Dataset: forest_dataset (GitHub, coderheck/forest-classification). Classes: dense, medium, sparse.

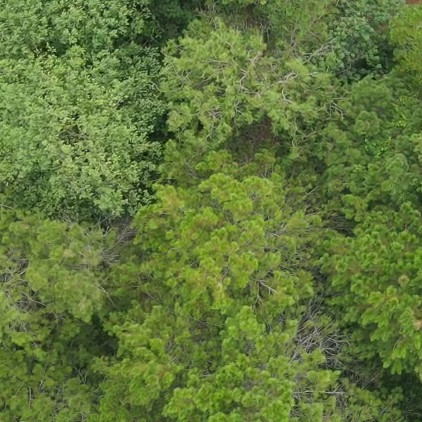
Label: dense

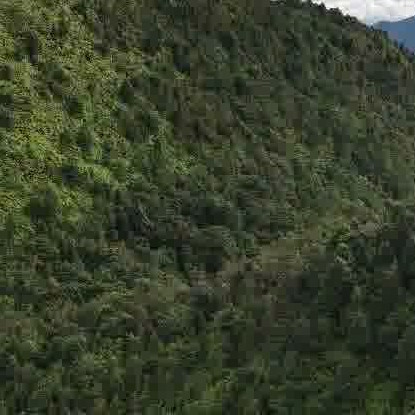
Label: dense

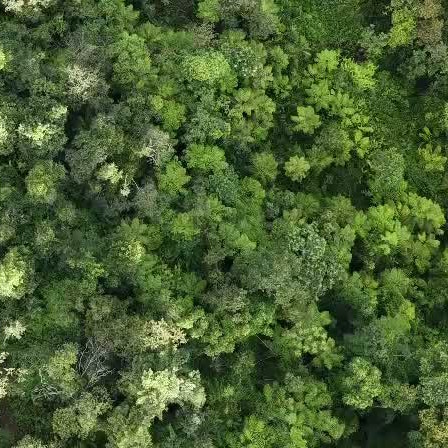
Label: dense

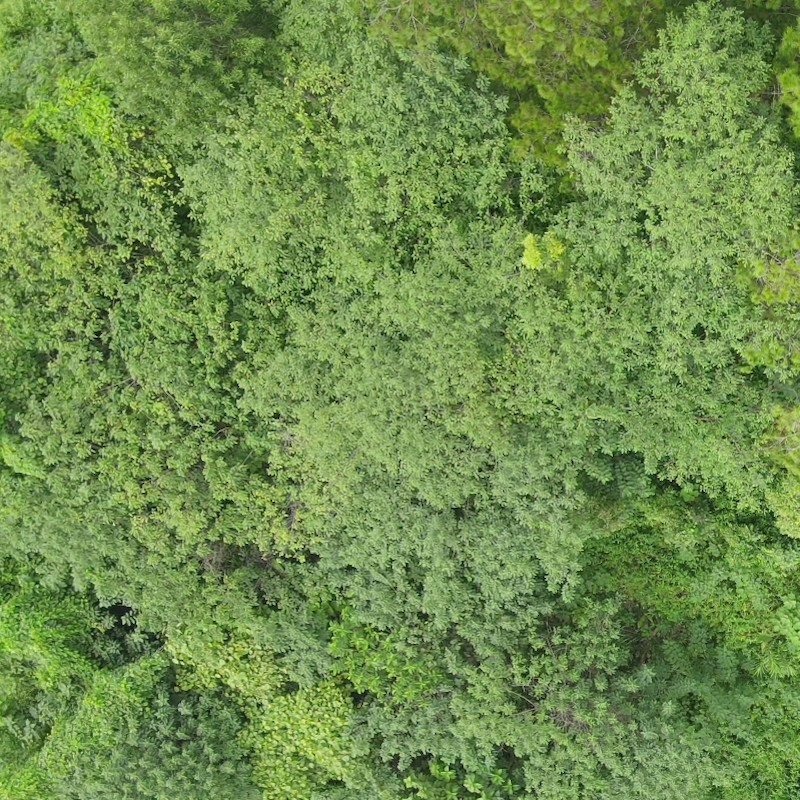
Label: dense

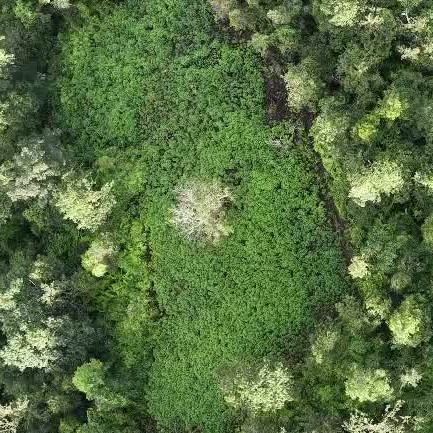
Label: medium

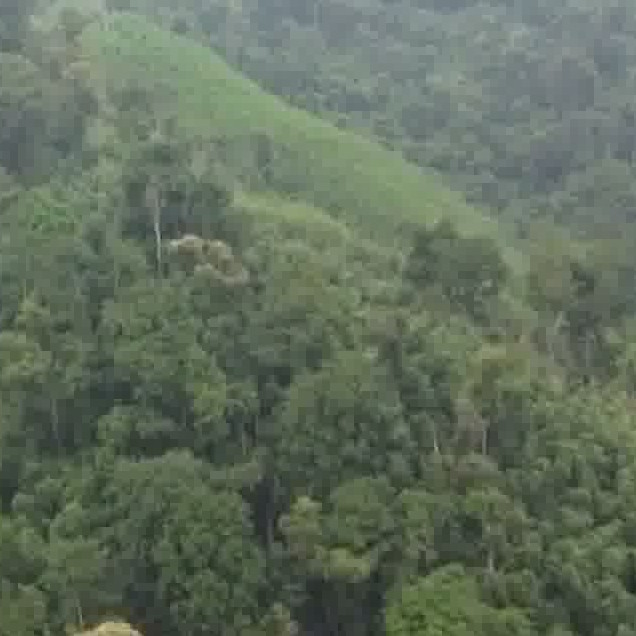
Label: dense
